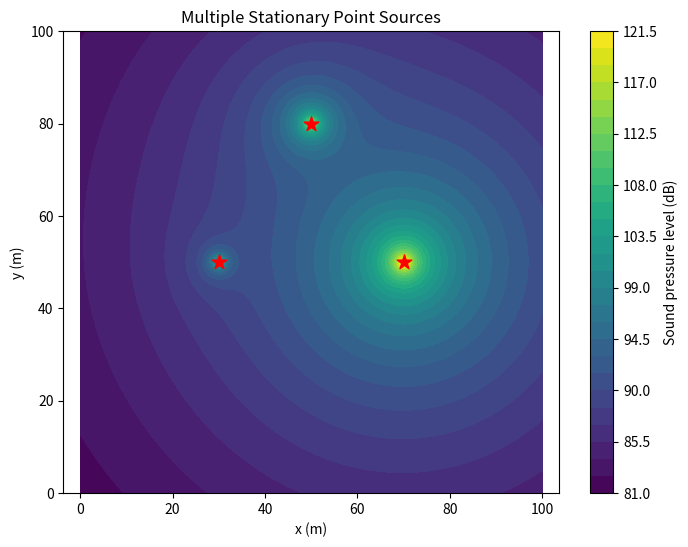

This figure's Python source:
import numpy as np
import matplotlib.pyplot as plt

# Spatial domain
N = 201
x = np.linspace(0, 100, N)
y = np.linspace(0, 100, N)
X, Y = np.meshgrid(x, y)

# Define sources: (x, y, sound level at 1 m)
sources = [
    (30, 50, 100),
    (70, 50, 120),
    (50, 80, 110)
]

r_ref = 1.0

# Total mean-square pressure relative to the reference pressure
total_intensity = np.zeros_like(X)

for source_x, source_y, L_ref in sources:
    distance = np.sqrt(
        (X - source_x)**2 + (Y - source_y)**2
    )
    distance = np.maximum(distance, r_ref)

    # Convert each source's dB level to relative intensity
    intensity = 10**(
        (L_ref - 20 * np.log10(distance / r_ref)) / 10
    )

    total_intensity += intensity

# Convert combined intensity back to dB
sound_level = 10 * np.log10(total_intensity)

sound_maps = sound_level[np.newaxis, :, :]

source_x_positions = np.array([s[0] for s in sources])
source_y = np.array([s[1] for s in sources])

# Plot
plt.figure(figsize=(8, 6))
plt.contourf(X, Y, sound_level, levels=30)
plt.colorbar(label="Sound pressure level (dB)")

for source_x, source_y, _ in sources:
    plt.scatter(source_x, source_y, color="red", marker="*", s=120)

plt.xlabel("x (m)")
plt.ylabel("y (m)")
plt.title("Multiple Stationary Point Sources")
plt.axis("equal")
# plt.tight_layout()
# plt.show()
